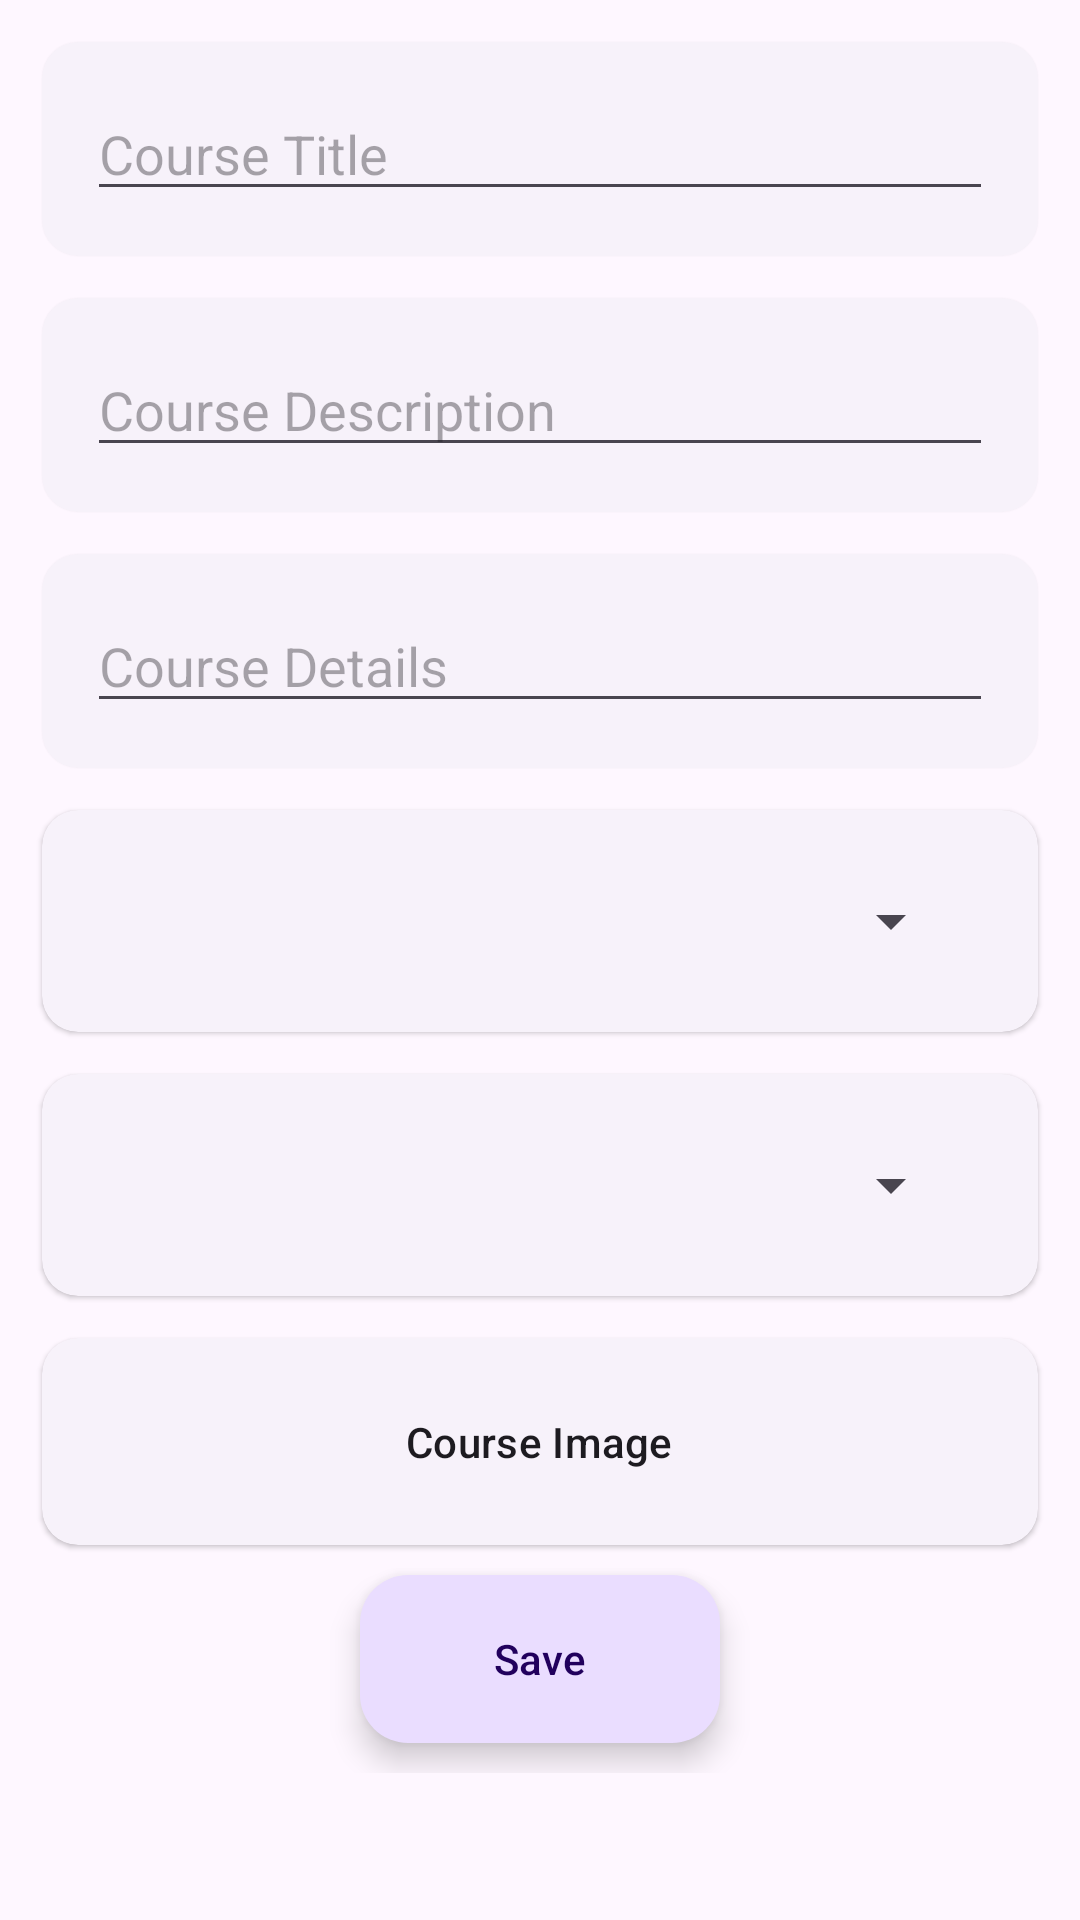

Write the Android layout XML for this screen, with the resource values it uses.
<!-- AndroidManifest.xml: application theme Theme.YogaApp -->
<!-- res/layout/fragment_course_form.xml -->
<?xml version="1.0" encoding="utf-8"?>
<layout xmlns:android="http://schemas.android.com/apk/res/android"
    xmlns:app="http://schemas.android.com/apk/res-auto"
    xmlns:tools="http://schemas.android.com/tools">

    <data></data>

    <ScrollView
        android:layout_width="match_parent"
        android:layout_height="match_parent">
        <LinearLayout
            android:layout_width="match_parent"
            android:layout_height="match_parent"
            android:orientation="vertical"
            tools:context=".views.fragments.CourseFormFragment">

            <com.google.android.material.card.MaterialCardView
                style="@style/Widget.Material3.CardView.Elevated"
                android:layout_width="match_parent"
                android:layout_height="wrap_content"
                android:layout_marginTop="14dp"
                android:layout_marginLeft="14dp"
                android:layout_marginRight="14dp">

                <EditText
                    android:layout_width="match_parent"
                    android:layout_height="wrap_content"
                    android:layout_margin="15dp"
                    android:id="@+id/courseTitleEditText"
                    android:hint="Course Title" />
            </com.google.android.material.card.MaterialCardView>

            <com.google.android.material.card.MaterialCardView
                style="@style/Widget.Material3.CardView.Elevated"
                android:layout_width="match_parent"
                android:layout_height="wrap_content"
                android:layout_marginTop="14dp"
                android:layout_marginLeft="14dp"
                android:layout_marginRight="14dp">

                <EditText
                    android:layout_width="match_parent"
                    android:layout_height="wrap_content"
                    android:layout_margin="15dp"
                    android:id="@+id/courseDescriptionEditText"
                    android:hint="Course Description" />
            </com.google.android.material.card.MaterialCardView>

            <com.google.android.material.card.MaterialCardView
                style="@style/Widget.Material3.CardView.Elevated"
                android:layout_width="match_parent"
                android:layout_height="wrap_content"
                android:layout_marginTop="14dp"
                android:layout_marginLeft="14dp"
                android:layout_marginRight="14dp">

                <EditText
                    android:layout_width="match_parent"
                    android:layout_height="wrap_content"
                    android:layout_margin="15dp"
                    android:id="@+id/courseDetailsEditText"
                    android:hint="Course Details" />
            </com.google.android.material.card.MaterialCardView>

            <com.google.android.material.card.MaterialCardView
                style="@style/Widget.Material3.CardView.Elevated"
                android:layout_marginTop="14dp"
                android:layout_width="match_parent"
                android:layout_height="wrap_content"
                android:layout_marginLeft="14dp"
                android:layout_marginRight="14dp">

                <Spinner
                    android:layout_width="match_parent"
                    android:layout_height="wrap_content"
                    android:id="@+id/courseLevelSpinner"
                    android:layout_margin="25dp"
                    />
            </com.google.android.material.card.MaterialCardView>

            <com.google.android.material.card.MaterialCardView
                style="@style/Widget.Material3.CardView.Elevated"
                android:layout_marginTop="14dp"
                android:layout_width="match_parent"
                android:layout_height="wrap_content"
                android:layout_marginLeft="14dp"
                android:layout_marginRight="14dp">

                <Spinner
                    android:layout_width="match_parent"
                    android:layout_height="wrap_content"
                    android:id="@+id/courseActiveSpinner"
                    android:layout_margin="25dp"
                    />
            </com.google.android.material.card.MaterialCardView>

            <com.google.android.material.card.MaterialCardView
                style="@style/Widget.Material3.CardView.Elevated"
                android:layout_marginTop="14dp"
                android:layout_width="match_parent"
                android:layout_height="wrap_content"
                android:layout_marginLeft="14dp"
                android:layout_marginRight="14dp"
                android:id="@+id/courseImageCardView"
                android:clickable="true"
                android:focusable="true"
                >
                <LinearLayout
                    android:layout_width="match_parent"
                    android:layout_gravity="center"
                    android:layout_height="wrap_content"
                    android:orientation="horizontal"
                    >
                    <com.google.android.material.card.MaterialCardView
                        android:layout_width="0dp"
                        android:layout_height="50dp"
                        android:layout_weight="1"
                        android:visibility="gone"
                        android:layout_marginStart="10dp"
                        android:layout_gravity="center"
                        android:id="@+id/courseImageDisplayViewCard"
                        >
                        <ImageView

                            android:layout_height="match_parent"
                            android:layout_width="match_parent"
                            android:id="@+id/courseImageDisplayView"
                            android:layout_gravity="center"
                            />
                    </com.google.android.material.card.MaterialCardView>
                    <ImageView
                        android:layout_weight="1"
                        android:id="@+id/courseImageView"
                        android:layout_width="0dp"
                        android:layout_height="wrap_content"
                        android:src="@drawable/twotone_add_a_photo_24"
                        android:layout_gravity="center"
                        />
                    <TextView
                        style="@style/TextAppearance.Material3.TitleSmall"
                        android:layout_width="wrap_content"
                        android:layout_height="wrap_content"
                        android:layout_gravity="center"
                        android:text="Course Image"
                        android:layout_marginTop="25dp"
                        android:layout_marginBottom="25dp"
                        android:layout_weight="1"
                        />
                </LinearLayout>
            </com.google.android.material.card.MaterialCardView>

            <com.google.android.material.floatingactionbutton.ExtendedFloatingActionButton
                android:id="@+id/saveCourseButton"
                style="@style/Widget.Material3.ExtendedFloatingActionButton.Primary"
                android:layout_width="wrap_content"
                android:layout_height="wrap_content"
                android:layout_gravity="center"
                android:layout_margin="10dp"
                android:text="Save" />

            <com.google.android.material.progressindicator.CircularProgressIndicator
                android:layout_width="wrap_content"
                android:layout_height="wrap_content"
                android:indeterminate="true"
                android:id="@+id/courseImageUploadProgressIndicator"
                android:layout_gravity="center"
                app:trackCornerRadius="10dp"
                android:visibility="gone"
                android:progress="0"
                />

        </LinearLayout>
    </ScrollView>
</layout>
<!-- resources referenced by this layout -->
<resources>
  <style name="Theme.YogaApp" parent="Base.Theme.YogaApp" />
  <style name="Base.Theme.YogaApp" parent="Theme.Material3.DayNight.NoActionBar">
          
          
      </style>
</resources>
